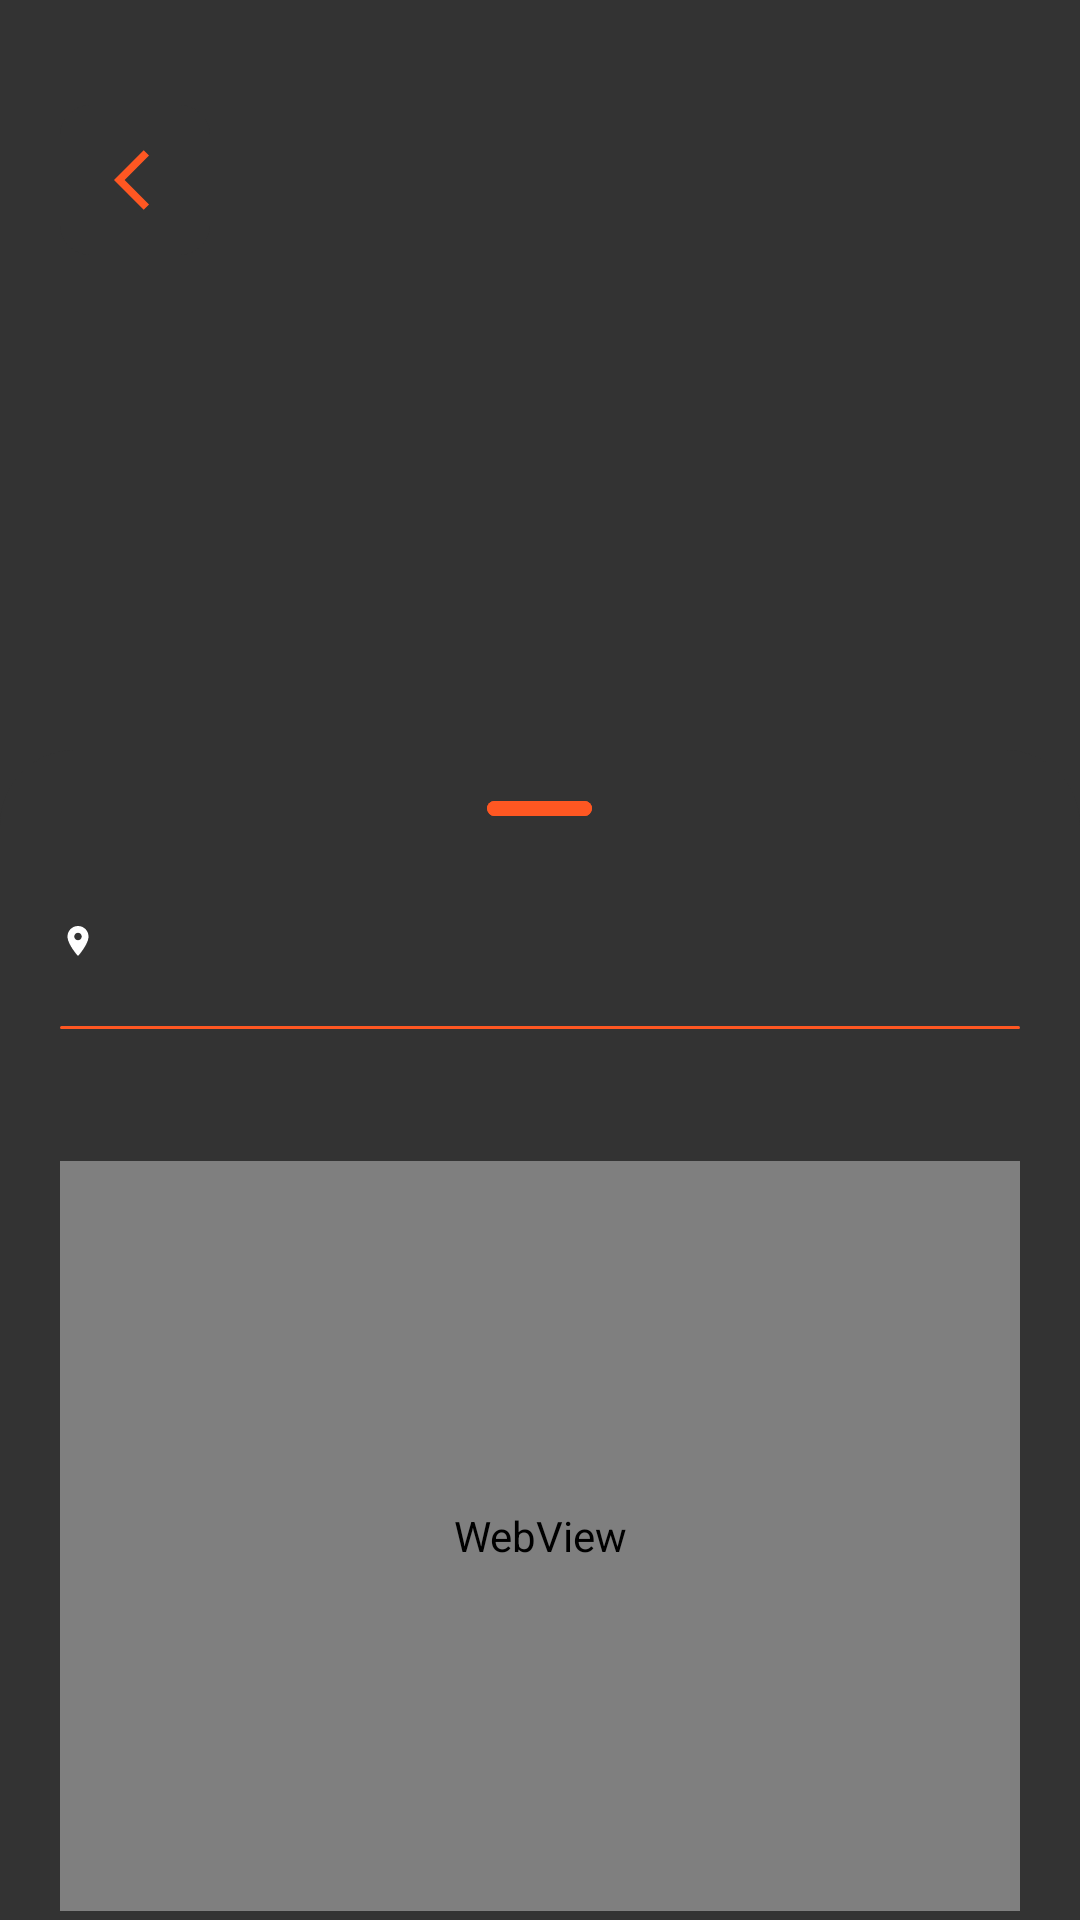

Android layout source for this screen:
<!-- AndroidManifest.xml: application theme AppTheme -->
<!-- res/layout/activity_detail_gunung.xml -->
<?xml version="1.0" encoding="utf-8"?>
<RelativeLayout xmlns:android="http://schemas.android.com/apk/res/android"
    xmlns:app="http://schemas.android.com/apk/res-auto"
    android:layout_width="match_parent"
    android:layout_height="match_parent"
    android:background="@color/colorBackground">

    <ImageView
        android:id="@+id/imageGunung"
        android:layout_width="match_parent"
        android:layout_height="280dp"
        android:adjustViewBounds="true"
        android:scaleType="fitXY" />

    <androidx.appcompat.widget.Toolbar
        android:id="@+id/toolbar"
        android:layout_width="50dp"
        android:layout_height="50dp"
        android:layout_marginStart="20sp"
        android:layout_marginTop="35dp"
        android:background="@drawable/bg_rounded"
        android:paddingStart="10dp"
        app:navigationIcon="@drawable/ic_back" />

    <androidx.core.widget.NestedScrollView
        android:layout_width="match_parent"
        android:layout_height="wrap_content"
        android:layout_marginTop="250dp"
        android:paddingTop="5dp"
        android:background="@drawable/bg_half_rounded">

        <LinearLayout
            android:layout_width="match_parent"
            android:layout_height="match_parent"
            android:orientation="vertical">

            <RelativeLayout
                android:layout_width="match_parent"
                android:layout_height="wrap_content">

                <View
                    android:layout_width="35dp"
                    android:layout_height="5dp"
                    android:layout_centerHorizontal="true"
                    android:layout_marginTop="12dp"
                    android:background="@drawable/bg_shape" />

                <View
                    android:id="@+id/view2"
                    android:layout_width="35dp"
                    android:layout_height="5dp"
                    android:layout_centerHorizontal="true"
                    android:layout_marginTop="12dp"
                    android:background="@drawable/bg_shape" />

            </RelativeLayout>

            <RelativeLayout
                android:layout_width="match_parent"
                android:layout_height="wrap_content"
                android:layout_marginStart="20dp"
                android:layout_marginTop="10dp"
                android:layout_marginEnd="20dp"
                android:layout_marginBottom="20dp">

                <TextView
                    android:id="@+id/tvNamaGunung"
                    android:layout_width="match_parent"
                    android:layout_height="wrap_content"
                    android:fontFamily="@font/poppinssemibold"
                    android:textColor="@android:color/white"
                    android:textSize="22sp"
                    android:textStyle="bold" />

                <ImageView
                    android:id="@+id/imagePin"
                    android:layout_width="12dp"
                    android:layout_height="12dp"
                    android:layout_marginTop="-4sp"
                    android:layout_below="@+id/tvNamaGunung"
                    android:src="@drawable/ic_location" />

                <TextView
                    android:id="@+id/tvLokasiGunung"
                    android:layout_width="wrap_content"
                    android:layout_height="wrap_content"
                    android:fontFamily="@font/poppinsregular"
                    android:layout_below="@+id/tvNamaGunung"
                    android:layout_marginStart="4dp"
                    android:layout_marginTop="-5sp"
                    android:layout_toEndOf="@+id/imagePin"
                    android:textColor="@android:color/white"
                    android:textSize="12sp" />
                <View
                    android:id="@+id/view3"
                    android:layout_width="500dp"
                    android:layout_height="1dp"
                    android:layout_centerHorizontal="true"
                    android:layout_marginTop="60sp"
                    android:background="@drawable/bg_shape" />
                <TextView
                    android:id="@+id/tvDeskripsi"
                    android:layout_width="match_parent"
                    android:layout_height="wrap_content"
                    android:layout_below="@id/tvLokasiGunung"
                    android:fontFamily="@font/poppinsregular"
                    android:layout_marginTop="25dp"
                    android:textColor="@android:color/white"
                    android:textSize="14sp" />

            </RelativeLayout>

            <LinearLayout
                android:layout_width="match_parent"
                android:layout_height="wrap_content"
                android:layout_marginStart="20dp"
                android:layout_marginEnd="20dp">

                <WebView
                    android:id="@+id/webView"
                    android:layout_width="match_parent"
                    android:layout_height="250dp" />

            </LinearLayout>

            <LinearLayout
                android:layout_width="match_parent"
                android:layout_height="wrap_content"
                android:layout_marginStart="20dp"
                android:layout_marginTop="15dp"
                android:layout_marginEnd="20sp"
                android:orientation="vertical">
                <View
                    android:id="@+id/view11"
                    android:layout_width="500dp"
                    android:layout_height="1dp"
                    android:layout_centerHorizontal="true"
                    android:layout_marginTop="10dp"
                    android:layout_marginBottom="15dp"
                    android:background="@drawable/bg_shape" />
                <TextView
                    android:layout_width="match_parent"
                    android:layout_height="wrap_content"
                    android:text="Jalur Pendakian"
                    android:fontFamily="@font/poppinssemibold"
                    android:textColor="@android:color/white"
                    android:textSize="20sp"
                    android:textStyle="bold" />

                <TextView
                    android:id="@+id/tvJalurGunung"
                    android:layout_width="match_parent"
                    android:layout_height="wrap_content"
                    android:textColor="@android:color/white"
                    android:fontFamily="@font/poppinsregular"
                    android:textSize="14sp" />
                <View
                    android:id="@+id/view4"
                    android:layout_width="500dp"
                    android:layout_height="1dp"
                    android:layout_centerHorizontal="true"
                    android:layout_marginTop="10dp"
                    android:layout_marginBottom="15dp"
                    android:background="@drawable/bg_shape" />
            </LinearLayout>

            <LinearLayout

                android:layout_width="match_parent"
                android:layout_height="wrap_content"
                android:layout_marginStart="20dp"
                android:layout_marginEnd="20sp"
                android:orientation="vertical">

                <TextView
                    android:layout_width="match_parent"
                    android:layout_height="wrap_content"
                    android:text="Informasi Gunung"
                    android:fontFamily="@font/poppinssemibold"
                    android:textColor="@android:color/white"
                    android:textSize="20sp"
                    android:textStyle="bold" />

                <TextView
                    android:id="@+id/tvInfoGunung"
                    android:layout_width="match_parent"
                    android:layout_height="wrap_content"
                    android:fontFamily="@font/poppinsregular"
                    android:layout_marginBottom="20dp"
                    android:textColor="@android:color/white"
                    android:textSize="14sp" />

            </LinearLayout>

        </LinearLayout>

    </androidx.core.widget.NestedScrollView>

</RelativeLayout>
<!-- resources referenced by this layout -->
<resources>
  <color name="colorBackground">#333333</color>
  <!-- drawable bg_half_rounded (drawable) -->
  <?xml version="1.0" encoding="utf-8"?>
  <shape xmlns:android="http://schemas.android.com/apk/res/android">
      <solid android:color="@color/colorBackground" />
      <corners
          android:topLeftRadius="25dp"
          android:topRightRadius="25dp" />
  </shape>
  <!-- drawable bg_rounded (drawable) -->
  <?xml version="1.0" encoding="utf-8"?>
  <shape xmlns:android="http://schemas.android.com/apk/res/android">
      <corners android:radius="10dp" />
      <solid android:color="@color/colorBackground" />
  </shape>
  <!-- drawable bg_shape (drawable) -->
  <?xml version="1.0" encoding="utf-8"?>
  <shape xmlns:android="http://schemas.android.com/apk/res/android">
      <solid android:color="@color/oren"/>
      <corners android:radius="300dp"/>
  </shape>
  <!-- drawable ic_back (drawable) -->
  <vector xmlns:android="http://schemas.android.com/apk/res/android"
      android:width="24dp"
      android:height="24dp"
      android:tint="@color/oren"
      android:viewportWidth="24"
      android:viewportHeight="24">
      <path
          android:fillColor="@color/oren"
          android:pathData="M11.67,3.87L9.9,2.1 0,12l9.9,9.9 1.77,-1.77L3.54,12z" />
  </vector>
  <!-- drawable ic_location (drawable) -->
  <vector xmlns:android="http://schemas.android.com/apk/res/android"
      android:width="24dp"
      android:height="24dp"
      android:viewportWidth="24"
      android:viewportHeight="24"
      android:tint="@android:color/white">
    <path
        android:fillColor="@android:color/black"
        android:pathData="M12,2C8.13,2 5,5.13 5,9c0,5.25 7,13 7,13s7,-7.75 7,-13c0,-3.87 -3.13,-7 -7,-7zM12,11.5c-1.38,0 -2.5,-1.12 -2.5,-2.5s1.12,-2.5 2.5,-2.5 2.5,1.12 2.5,2.5 -1.12,2.5 -2.5,2.5z"/>
  </vector>
  <style name="AppTheme" parent="Theme.AppCompat.Light.NoActionBar">
          
          <item name="colorPrimary">@color/colorPrimary</item>
          <item name="colorPrimaryDark">@color/colorPrimaryDark</item>
          <item name="colorAccent">@color/colorAccent</item>
      </style>
  <color name="oren">#FF5722</color>
  <color name="colorPrimary">#669ab3</color>
  <color name="colorPrimaryDark">#333333</color>
  <color name="colorAccent">#FF5722</color>
</resources>
